Run: headless pygame with SDL's dummy video driver; simulated clock (each Clock.tick advances the game by its frame time, no real sleeping); random seed 0; keys injected as events and as key.get_pressed() state; no mouse input; restart key C tapped at the start of phases 3 and 4.
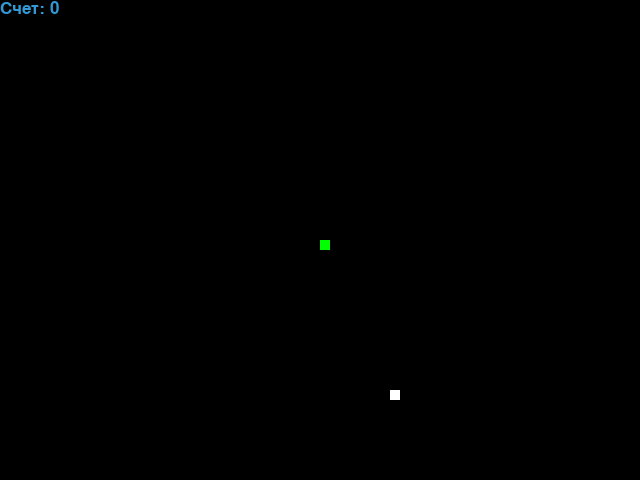
Frame 1 of 4 · flips 1–60 · no input
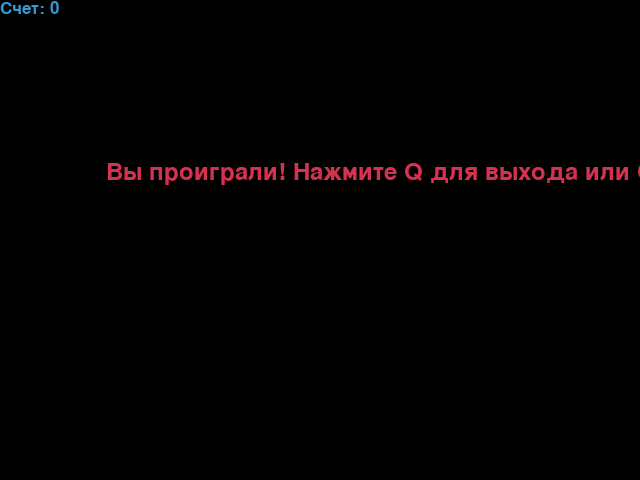
Frame 2 of 4 · flips 61–180 · tapped SPACE, RETURN · held RIGHT (→), D
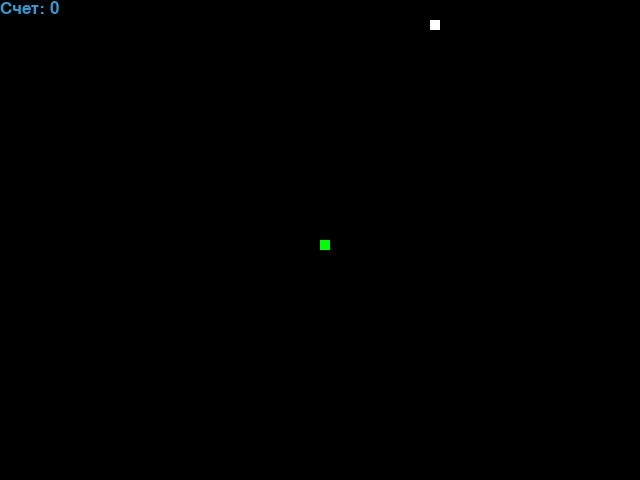
Frame 3 of 4 · flips 181–300 · tapped C · held DOWN (↓), S
Frame 4 of 4 · flips 301–420 · tapped C · held LEFT (←), A, UP (↑), W · screen same as frame 2, image omitted

The pygame program that drew these frames:

import pygame
import random

pygame.init()

width, height = 640, 480
win = pygame.display.set_mode((width, height))
pygame.display.set_caption("Змейка")

black = (0, 0, 0)
white = (255, 255, 255)
red = (213, 50, 80)
green = (0, 255, 0)
blue = (50, 153, 213)

snake_block = 10
snake_speed = 15

font_style = pygame.font.SysFont(None, 35)
score_font = pygame.font.SysFont(None, 25)

def display_score(score):
    value = score_font.render(f"Счет: {score}", True, blue)
    win.blit(value, [0, 0])

def draw_snake(snake_block, snake_list):
    for x in snake_list:
        pygame.draw.rect(win, green, [x[0], x[1], snake_block, snake_block])

def message(msg, color):
    mesg = font_style.render(msg, True, color)
    win.blit(mesg, [width / 6, height / 3])

def game_loop():
    game_over = False
    game_close = False

    x1 = width / 2
    y1 = height / 2

    x1_change = 0
    y1_change = 0

    snake_list = []
    length_of_snake = 1

    foodx = round(random.randrange(0, width - snake_block) / 10.0) * 10.0
    foody = round(random.randrange(0, height - snake_block) / 10.0) * 10.0

    clock = pygame.time.Clock()

    while not game_over:

        while game_close:
            win.fill(black)
            message("Вы проиграли! Нажмите Q для выхода или C для продолжения", red)
            display_score(length_of_snake - 1)
            pygame.display.update()

            for event in pygame.event.get():
                if event.type == pygame.KEYDOWN:
                    if event.key == pygame.K_q:
                        game_over = True
                        game_close = False
                    if event.key == pygame.K_c:
                        game_loop()

        for event in pygame.event.get():
            if event.type == pygame.QUIT:
                game_over = True
            elif event.type == pygame.KEYDOWN:
                if event.key == pygame.K_LEFT:
                    x1_change = -snake_block
                    y1_change = 0
                elif event.key == pygame.K_RIGHT:
                    x1_change = snake_block
                    y1_change = 0
                elif event.key == pygame.K_UP:
                    y1_change = -snake_block
                    x1_change = 0
                elif event.key == pygame.K_DOWN:
                    y1_change = snake_block
                    x1_change = 0

        if x1 >= width or x1 < 0 or y1 >= height or y1 < 0:
            game_close = True

        x1 += x1_change
        y1 += y1_change
        win.fill(black)
        pygame.draw.rect(win, white, [foodx, foody, snake_block, snake_block])

        snake_head = [x1, y1]
        snake_list.append(snake_head)
        if len(snake_list) > length_of_snake:
            del snake_list[0]

        for x in snake_list[:-1]:
            if x == snake_head:
                game_close = True

        draw_snake(snake_block, snake_list)
        display_score(length_of_snake - 1)

        pygame.display.update()

        if x1 == foodx and y1 == foody:
            foodx = round(random.randrange(0, width - snake_block) / 10.0) * 10.0
            foody = round(random.randrange(0, height - snake_block) / 10.0) * 10.0
            length_of_snake += 1

        clock.tick(snake_speed)

    pygame.quit()
    quit()

game_loop()
